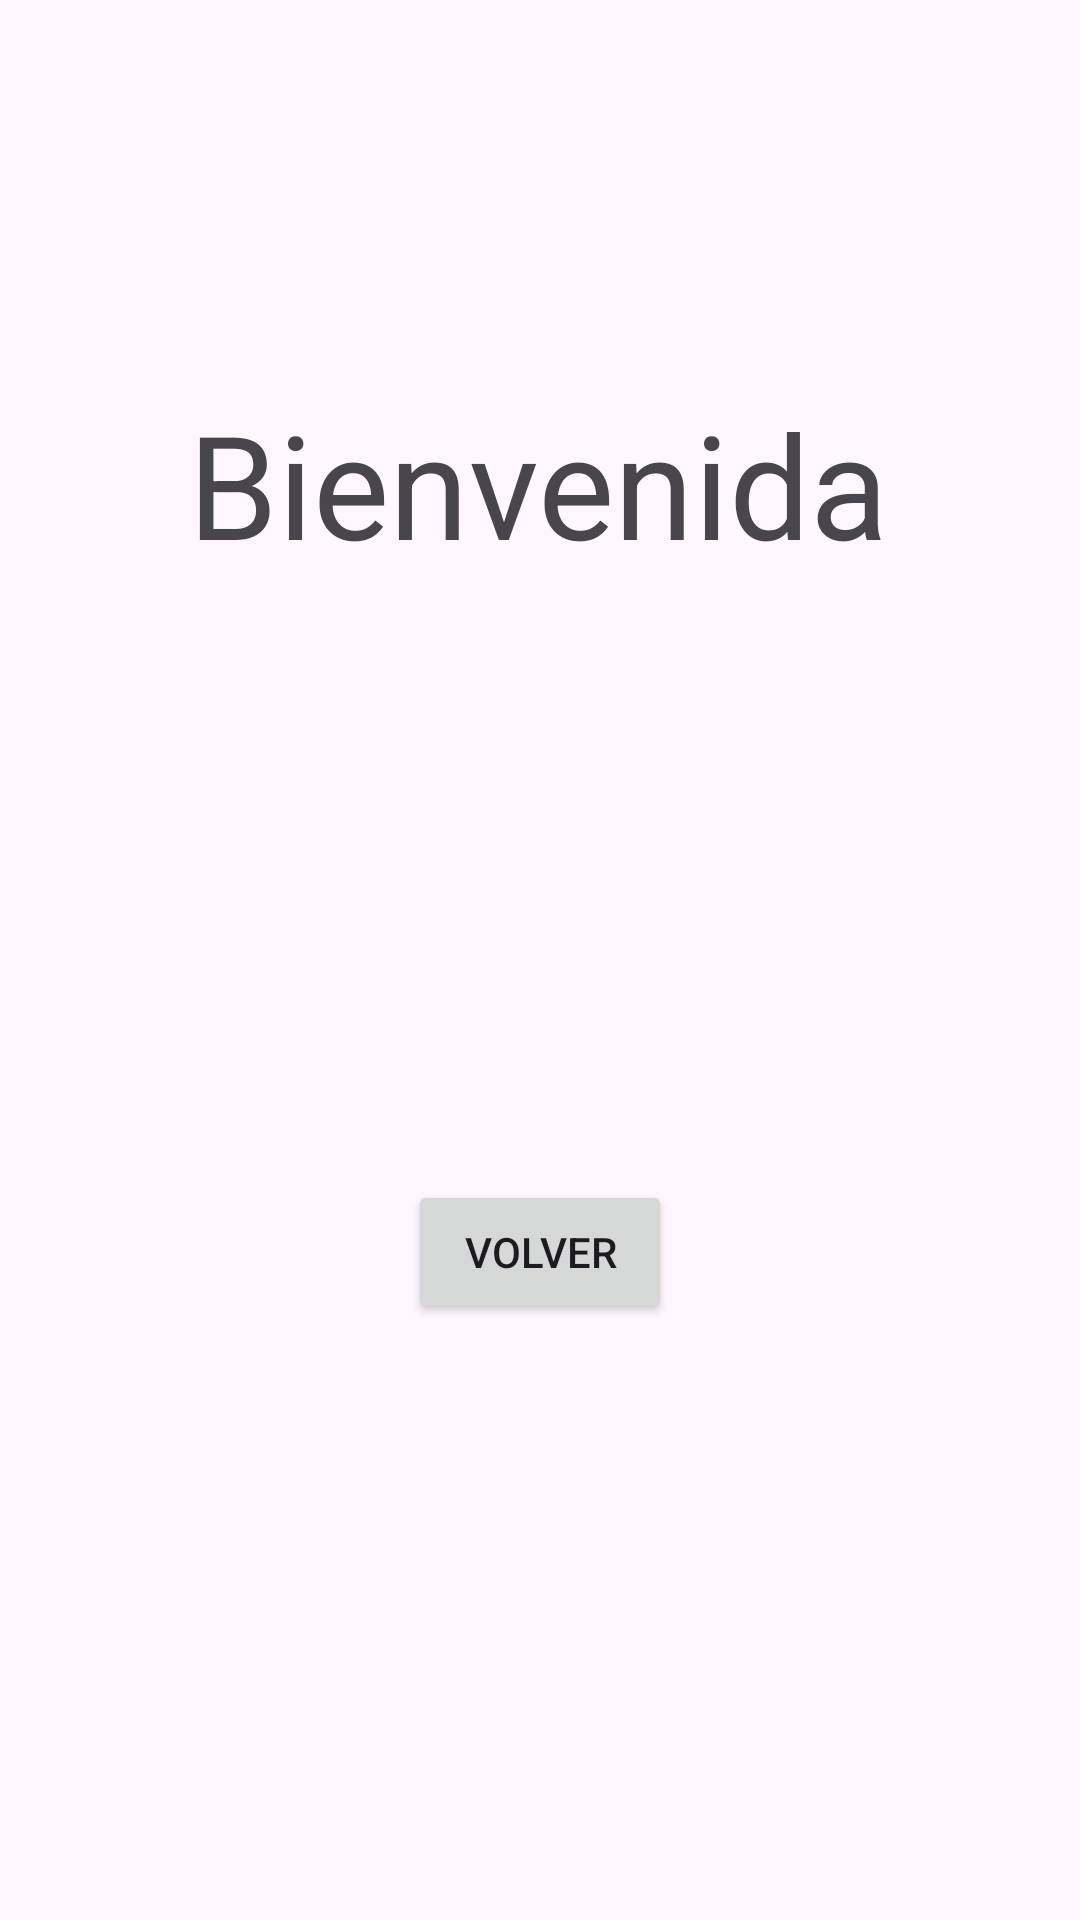

Here is an Android app screen rendered from its layout file. Give the layout XML and the strings, colors and styles it references.
<!-- AndroidManifest.xml: application theme Theme.TP3_clase2_Ej_LogIn -->
<!-- res/layout/fragment_wolcome.xml -->
<?xml version="1.0" encoding="utf-8"?>
<androidx.constraintlayout.widget.ConstraintLayout xmlns:android="http://schemas.android.com/apk/res/android"
    xmlns:app="http://schemas.android.com/apk/res-auto"
    xmlns:tools="http://schemas.android.com/tools"
    android:id="@+id/frameLayout3"
    android:layout_width="match_parent"
    android:layout_height="match_parent"
    tools:context=".fragments.WelcomeFragment" >

    <TextView
        android:id="@+id/textWelcome"
        android:layout_width="wrap_content"
        android:layout_height="wrap_content"
        android:text="Bienvenida"
        android:textSize="48sp"
        app:layout_constraintBottom_toBottomOf="parent"
        app:layout_constraintEnd_toEndOf="parent"
        app:layout_constraintHorizontal_bias="0.497"
        app:layout_constraintStart_toStartOf="parent"
        app:layout_constraintTop_toTopOf="parent"
        app:layout_constraintVertical_bias="0.224" />

    <Button
        android:id="@+id/btnWolcome_Back"
        android:layout_width="wrap_content"
        android:layout_height="wrap_content"
        android:layout_marginTop="1dp"
        android:text="volver"
        app:layout_constraintBottom_toBottomOf="parent"
        app:layout_constraintEnd_toEndOf="parent"
        app:layout_constraintStart_toStartOf="parent"
        app:layout_constraintTop_toBottomOf="@+id/textWelcome" />

    <TextView
        android:id="@+id/textName"
        android:layout_width="wrap_content"
        android:layout_height="wrap_content"
        android:layout_marginTop="28dp"
        android:layout_marginBottom="175dp"
        android:text="user name"
        android:textSize="24sp"
        app:layout_constraintBottom_toTopOf="@+id/btnWolcome_Back"
        app:layout_constraintEnd_toEndOf="parent"
        app:layout_constraintStart_toStartOf="parent"
        app:layout_constraintTop_toBottomOf="@+id/textWelcome" />
</androidx.constraintlayout.widget.ConstraintLayout>
<!-- resources referenced by this layout -->
<resources>
  <style name="Theme.TP3_clase2_Ej_LogIn" parent="Base.Theme.TP3_clase2_Ej_LogIn" />
  <style name="Base.Theme.TP3_clase2_Ej_LogIn" parent="Theme.Material3.DayNight.NoActionBar">
          
          
      </style>
</resources>
